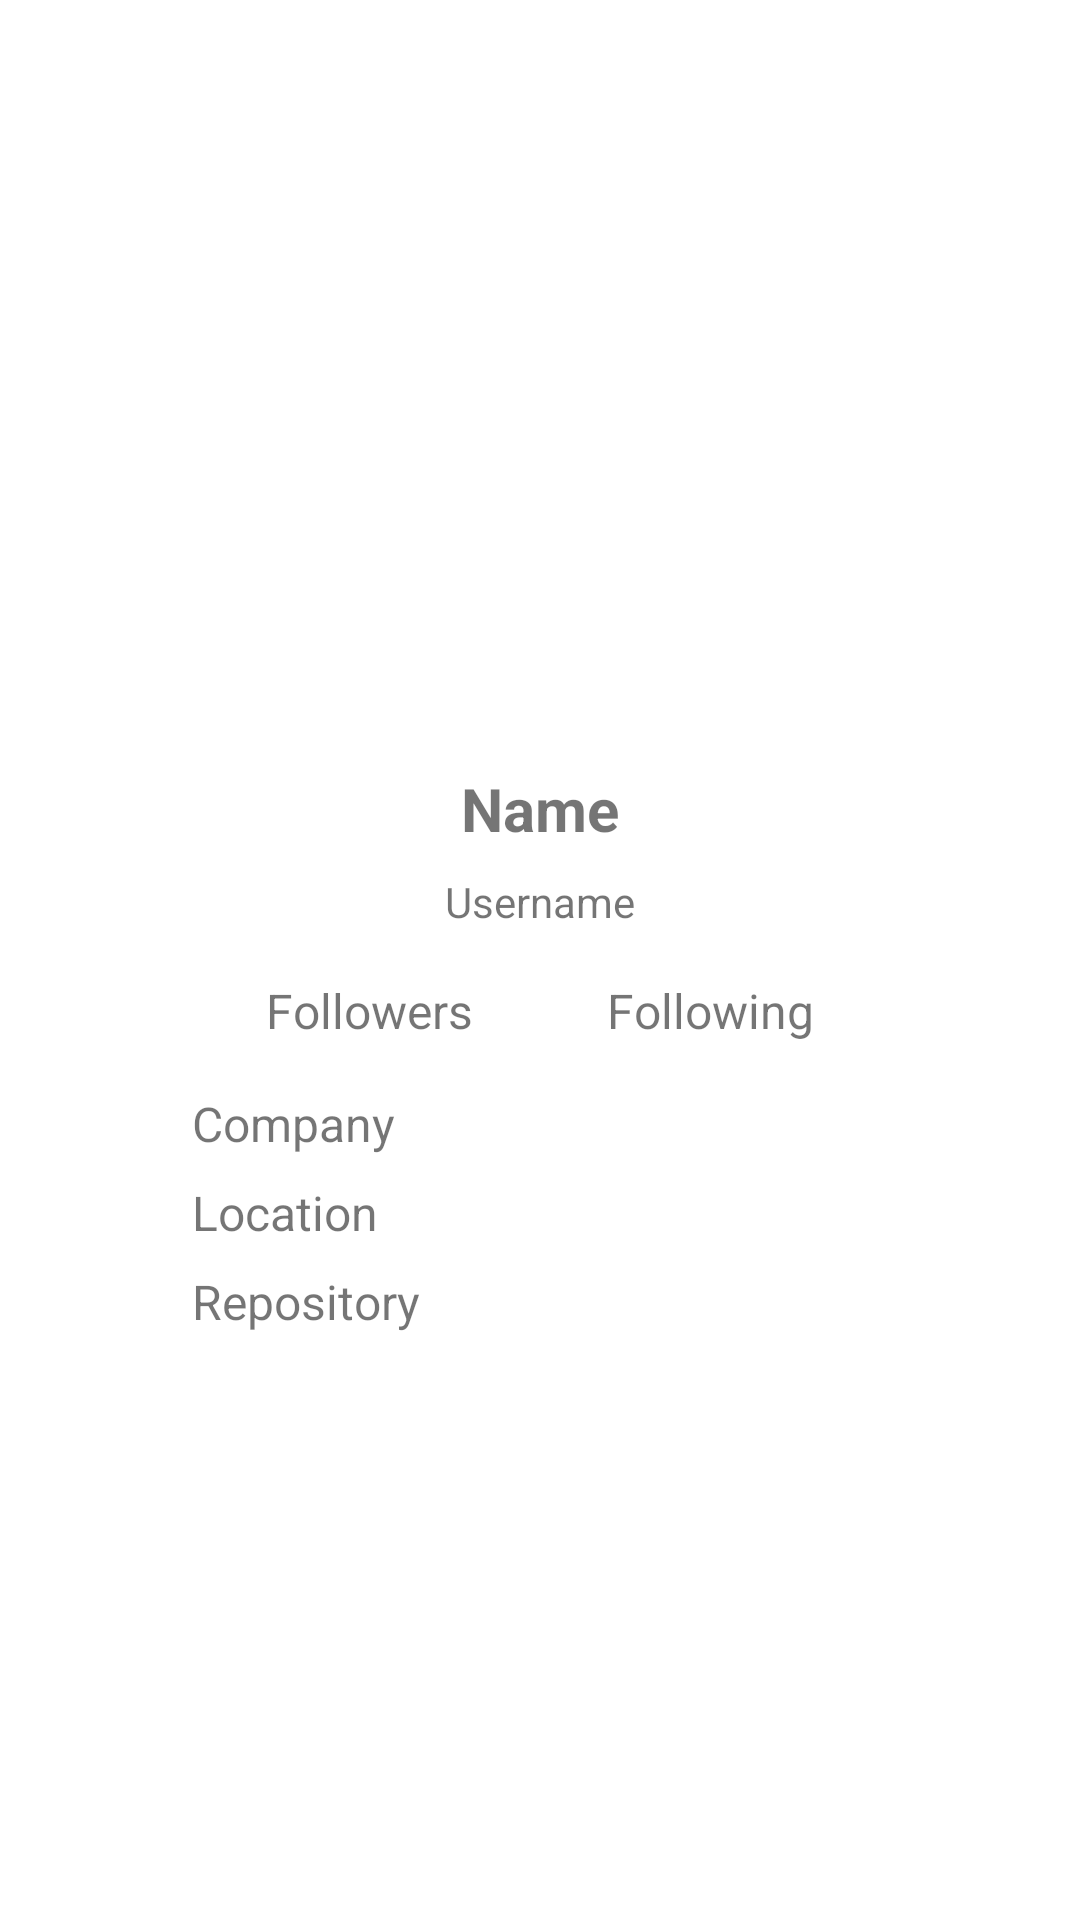

The Android layout XML behind this screen, and the referenced resources:
<!-- AndroidManifest.xml: application theme Theme.Submission1GithubUser -->
<!-- res/layout/activity_detail_user.xml -->
<?xml version="1.0" encoding="utf-8"?>
<androidx.constraintlayout.widget.ConstraintLayout xmlns:android="http://schemas.android.com/apk/res/android"
    xmlns:app="http://schemas.android.com/apk/res-auto"
    xmlns:tools="http://schemas.android.com/tools"
    android:layout_width="match_parent"
    android:layout_height="match_parent"
    tools:context=".DetailUser">

    <ImageView
        android:id="@+id/img_detail_photo"
        android:layout_width="150dp"
        android:layout_height="150dp"
        android:contentDescription="@string/detail_photo"
        app:layout_constraintBottom_toTopOf="@id/guideline3"
        app:layout_constraintEnd_toEndOf="parent"
        app:layout_constraintStart_toStartOf="parent"
        app:layout_constraintTop_toTopOf="parent"
        app:layout_constraintVertical_bias="0.75"
        tools:srcCompat="@tools:sample/avatars" />

    <TextView
        android:id="@+id/tv_detail_name"
        android:layout_width="0dp"
        android:layout_height="wrap_content"
        android:gravity="center"
        android:text="@string/detail_name"
        android:textSize="20sp"
        android:textStyle="bold"
        app:layout_constraintEnd_toEndOf="parent"
        app:layout_constraintStart_toStartOf="parent"
        app:layout_constraintTop_toTopOf="@+id/guideline3" />

    <TextView
        android:id="@+id/tv_detail_username"
        android:layout_width="0dp"
        android:layout_height="wrap_content"
        android:layout_marginTop="8dp"
        android:gravity="center"
        android:text="@string/detail_username"
        android:textSize="14sp"
        app:layout_constraintEnd_toEndOf="parent"
        app:layout_constraintStart_toStartOf="parent"
        app:layout_constraintTop_toBottomOf="@+id/tv_detail_name" />

    <TextView
        android:id="@+id/tv_detail_followers"
        android:layout_width="wrap_content"
        android:layout_height="wrap_content"
        android:layout_marginTop="16dp"
        android:text="@string/detail_followers"
        android:textSize="16sp"
        app:layout_constraintEnd_toStartOf="@+id/guideline2"
        app:layout_constraintHorizontal_bias="0.8"
        app:layout_constraintStart_toStartOf="parent"
        app:layout_constraintTop_toBottomOf="@+id/tv_detail_username" />

    <TextView
        android:id="@+id/tv_detail_following"
        android:layout_width="wrap_content"
        android:layout_height="wrap_content"
        android:layout_marginTop="16dp"
        android:text="@string/detail_following"
        android:textSize="16sp"
        app:layout_constraintEnd_toEndOf="parent"
        app:layout_constraintHorizontal_bias="0.2"
        app:layout_constraintStart_toStartOf="@+id/guideline2"
        app:layout_constraintTop_toBottomOf="@+id/tv_detail_username" />

    <TextView
        android:id="@+id/tv_detail_company"
        android:layout_width="0dp"
        android:layout_height="wrap_content"
        android:layout_marginStart="64dp"
        android:layout_marginTop="16dp"
        android:text="@string/detail_company"
        android:textSize="16sp"
        app:layout_constraintEnd_toEndOf="parent"
        app:layout_constraintHorizontal_bias="0.25"
        app:layout_constraintStart_toStartOf="parent"
        app:layout_constraintTop_toBottomOf="@+id/tv_detail_followers" />

    <TextView
        android:id="@+id/tv_detail_location"
        android:layout_width="0dp"
        android:layout_height="wrap_content"
        android:layout_marginStart="64dp"
        android:layout_marginTop="8dp"
        android:text="@string/detail_location"
        android:textSize="16sp"
        app:layout_constraintEnd_toEndOf="parent"
        app:layout_constraintHorizontal_bias="0.25"
        app:layout_constraintStart_toStartOf="parent"
        app:layout_constraintTop_toBottomOf="@+id/tv_detail_company" />

    <TextView
        android:id="@+id/tv_detail_repository"
        android:layout_width="0dp"
        android:layout_height="wrap_content"
        android:layout_marginStart="64dp"
        android:layout_marginTop="8dp"
        android:text="@string/detail_repository"
        android:textSize="16sp"
        app:layout_constraintEnd_toEndOf="parent"
        app:layout_constraintHorizontal_bias="0.25"
        app:layout_constraintStart_toStartOf="parent"
        app:layout_constraintTop_toBottomOf="@+id/tv_detail_location" />

    <androidx.constraintlayout.widget.Guideline
        android:id="@+id/guideline2"
        android:layout_width="wrap_content"
        android:layout_height="wrap_content"
        android:orientation="vertical"
        app:layout_constraintGuide_percent="0.5" />

    <androidx.constraintlayout.widget.Guideline
        android:id="@+id/guideline3"
        android:layout_width="wrap_content"
        android:layout_height="wrap_content"
        android:orientation="horizontal"
        app:layout_constraintGuide_percent="0.40" />

</androidx.constraintlayout.widget.ConstraintLayout>
<!-- resources referenced by this layout -->
<resources>
  <string name="detail_company">Company</string>
  <string name="detail_followers">Followers</string>
  <string name="detail_following">Following</string>
  <string name="detail_location">Location</string>
  <string name="detail_name">Name</string>
  <string name="detail_photo">Photo</string>
  <string name="detail_repository">Repository</string>
  <string name="detail_username">Username</string>
  <style name="Theme.Submission1GithubUser" parent="Theme.MaterialComponents.DayNight.DarkActionBar">
          
          <item name="colorPrimary">@color/orange_light</item>
          <item name="colorPrimaryVariant">@color/orange_dark</item>
          <item name="colorOnPrimary">@color/black</item>
          
          <item name="colorSecondary">@color/gray</item>
          <item name="colorSecondaryVariant">@color/gray_dark</item>
          <item name="colorOnSecondary">@color/white</item>
          
          <item name="android:statusBarColor" tools:targetApi="l">?attr/colorPrimaryVariant</item>
          
      </style>
  <color name="orange_light">#FFAB91</color>
  <color name="orange_dark">#E64A19</color>
  <color name="black">#FF000000</color>
  <color name="gray">#607D8B</color>
  <color name="gray_dark">#455A64</color>
  <color name="white">#FFFFFFFF</color>
</resources>
